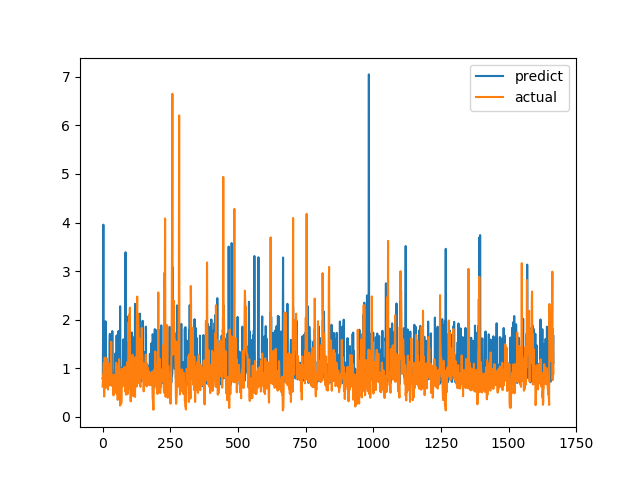

Values plotted in this chart, from the file beside it:
predict, actual
0.794, 0.6238
0.808, 0.6915
1.768, 0.8558
3.956, 0.7094
0.6951, 1.015
1.847, 1.116
0.7032, 0.4183
0.7398, 1.002
0.8598, 1.219
0.7112, 1.143
0.7544, 0.6528
1.968, 0.6747
0.6742, 0.601
0.81, 0.6695
0.8641, 0.6538
0.6718, 0.7814
0.9588, 1.206
1.009, 0.8469
0.8296, 0.8286
0.8373, 0.6482
0.8686, 0.5624
0.7694, 0.7183
0.8629, 1.1
0.901, 0.9542
0.7604, 0.729
0.8137, 0.6694
1.514, 0.8631
1.708, 0.6465
1.11, 0.8223
0.815, 0.9236
0.7013, 0.8301
0.6681, 1.067
0.8472, 1.546
0.9609, 0.6827
0.7246, 0.6386
0.7372, 0.6464
1.766, 0.6881
1.02, 0.7274
0.8643, 0.65
0.6951, 0.8694
0.679, 0.4409
0.8648, 0.4519
0.7427, 0.7575
0.8353, 0.4952
0.8036, 0.6851
0.8637, 0.7244
0.8143, 0.8654
0.789, 0.74
1.31, 0.8071
0.8715, 0.8204
0.7534, 1.114
0.8008, 1.109
1.675, 0.4751
0.7826, 1.039
1.622, 0.9458
1.326, 0.7878
0.798, 0.3505
0.7934, 0.9368
0.9569, 0.9868
1.768, 0.647
... 1,607 more rows
